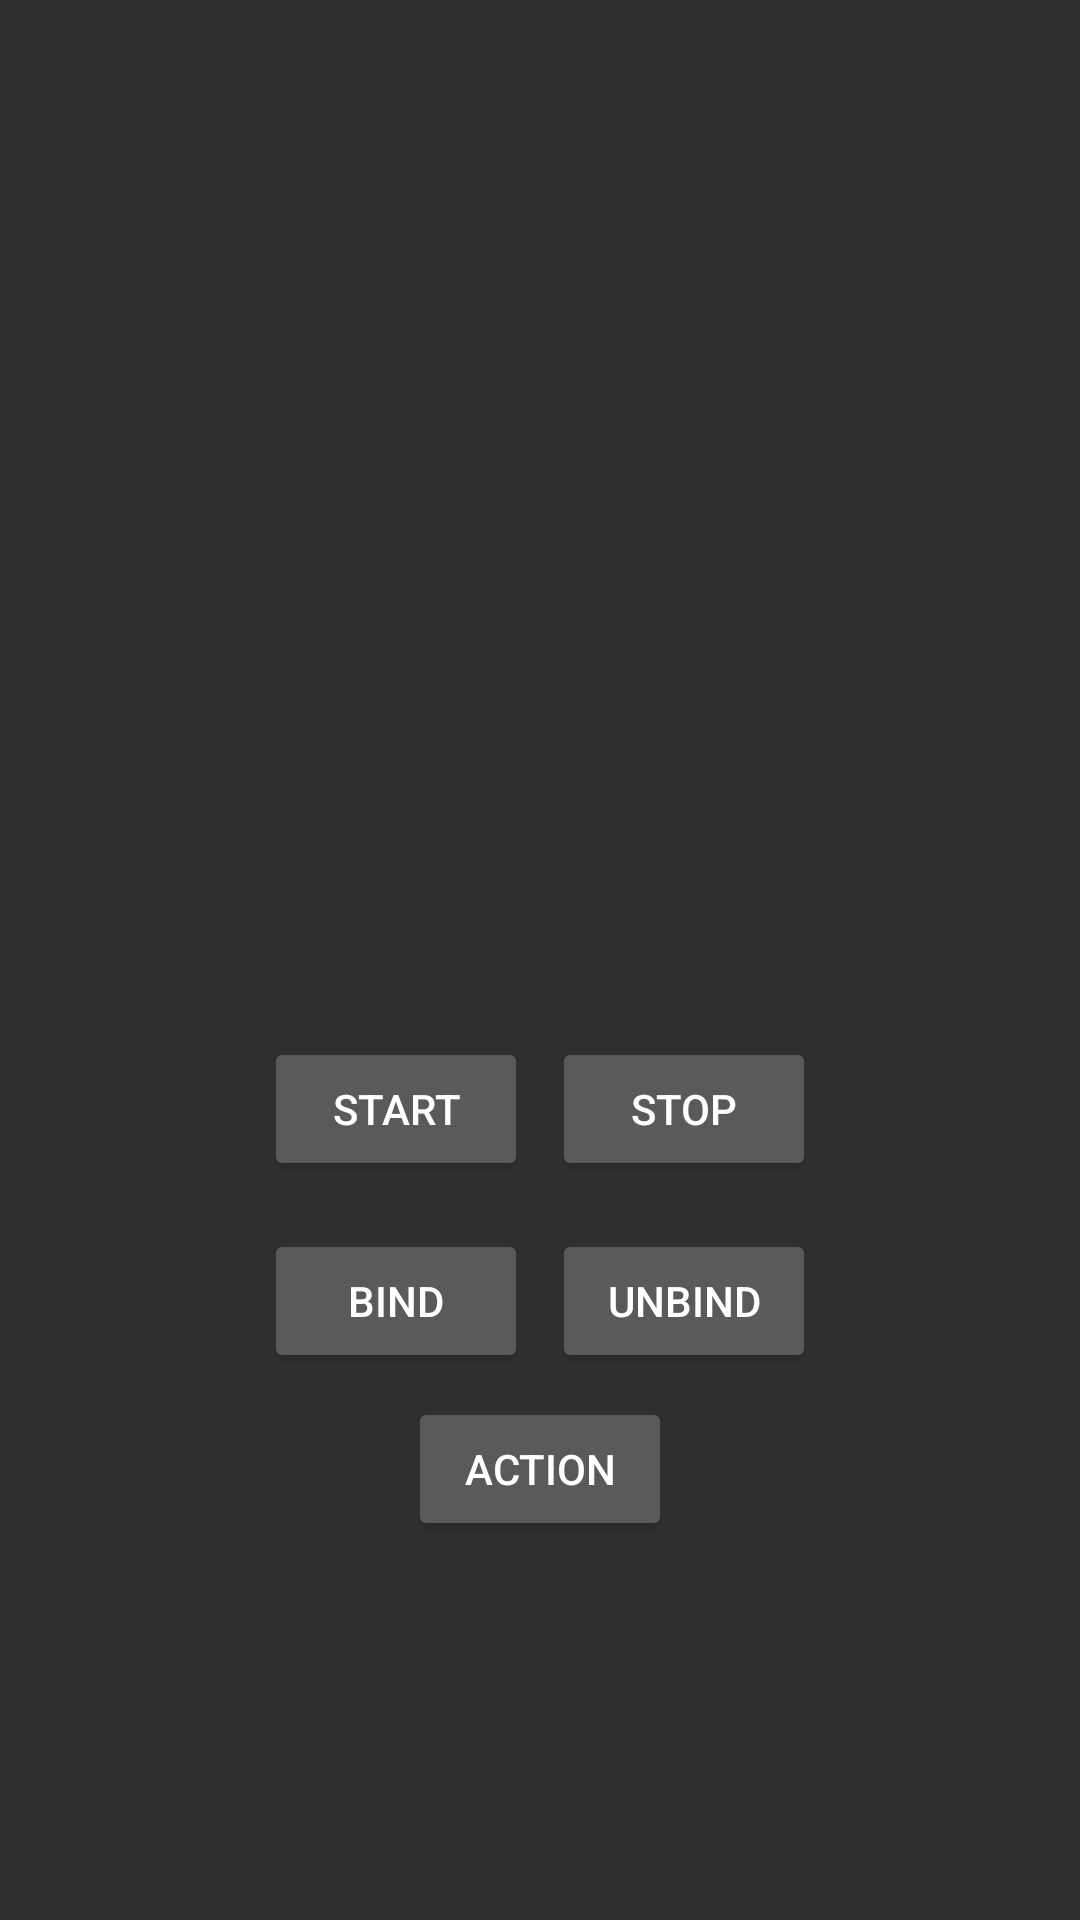

Here is an Android app screen rendered from its layout file. Give the layout XML and the strings, colors and styles it references.
<!-- AndroidManifest.xml: application theme AppTheme -->
<!-- res/layout/fragment_binding.xml -->
<?xml version="1.0" encoding="utf-8"?>
<androidx.constraintlayout.widget.ConstraintLayout xmlns:android="http://schemas.android.com/apk/res/android"
    xmlns:app="http://schemas.android.com/apk/res-auto"
    xmlns:tools="http://schemas.android.com/tools"
    android:layout_width="match_parent"
    android:layout_height="match_parent">

    <TextView
        android:id="@+id/text"
        android:layout_width="wrap_content"
        android:layout_height="wrap_content"
        android:layout_marginStart="8dp"
        android:layout_marginTop="8dp"
        android:layout_marginEnd="8dp"
        android:layout_marginBottom="8dp"
        app:layout_constraintBottom_toBottomOf="parent"
        app:layout_constraintEnd_toEndOf="parent"
        app:layout_constraintStart_toStartOf="parent"
        app:layout_constraintTop_toTopOf="parent"
        tools:text="Label" />

    <LinearLayout
        android:id="@+id/first_linear"
        android:layout_width="wrap_content"
        android:layout_height="wrap_content"
        android:layout_marginStart="8dp"
        android:layout_marginTop="8dp"
        android:layout_marginEnd="8dp"
        android:orientation="horizontal"
        app:layout_constraintEnd_toEndOf="parent"
        app:layout_constraintStart_toStartOf="parent"
        app:layout_constraintTop_toBottomOf="@+id/text">

        <Button
            android:id="@+id/start"
            android:layout_width="wrap_content"
            android:layout_height="wrap_content"
            android:layout_marginStart="8dp"
            android:layout_marginTop="8dp"
            android:layout_marginEnd="8dp"
            android:text="start"
            tools:ignore="HardcodedText" />

        <Button
            android:id="@+id/stop"
            android:layout_width="wrap_content"
            android:layout_height="wrap_content"
            android:layout_marginTop="8dp"
            android:layout_marginEnd="8dp"
            android:text="stop"
            tools:ignore="HardcodedText" />

    </LinearLayout>

    <LinearLayout
        android:id="@+id/linearLayout"
        android:layout_width="wrap_content"
        android:layout_height="wrap_content"
        android:layout_marginStart="8dp"
        android:layout_marginTop="8dp"
        android:layout_marginEnd="8dp"
        android:orientation="horizontal"
        app:layout_constraintEnd_toEndOf="parent"
        app:layout_constraintStart_toStartOf="parent"
        app:layout_constraintTop_toBottomOf="@+id/first_linear">

        <Button
            android:id="@+id/bind"
            android:layout_width="wrap_content"
            android:layout_height="wrap_content"
            android:layout_marginStart="8dp"
            android:layout_marginTop="8dp"
            android:layout_marginEnd="8dp"
            android:text="bind"
            tools:ignore="HardcodedText" />

        <Button
            android:id="@+id/unbind"
            android:layout_width="wrap_content"
            android:layout_height="wrap_content"
            android:layout_marginTop="8dp"
            android:layout_marginEnd="8dp"
            android:text="unbind"
            tools:ignore="HardcodedText" />

    </LinearLayout>

    <Button
        android:id="@+id/action"
        android:layout_width="wrap_content"
        android:layout_height="wrap_content"
        android:layout_marginStart="8dp"
        android:layout_marginTop="8dp"
        android:layout_marginEnd="8dp"
        android:text="action"
        app:layout_constraintEnd_toEndOf="parent"
        app:layout_constraintStart_toStartOf="parent"
        app:layout_constraintTop_toBottomOf="@+id/linearLayout"
        tools:ignore="HardcodedText" />

</androidx.constraintlayout.widget.ConstraintLayout>
<!-- resources referenced by this layout -->
<resources>
  <style name="AppTheme" parent="Theme.AppCompat.NoActionBar">
          <item name="colorPrimary">#FF0</item>
          <item name="colorPrimaryDark">#FF0</item>
          <item name="colorAccent">#FF0</item>
          <item name="android:windowNoTitle">true</item>
          <item name="android:windowActionBar">false</item>
          <item name="android:windowFullscreen">true</item>
          <item name="android:windowContentOverlay">@null</item>
      </style>
</resources>
